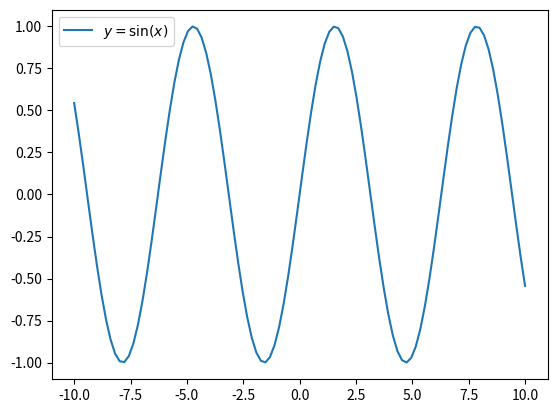

Write the Python code that produced this figure.
import numpy as np
import matplotlib.pyplot as plt

x = np.array(range(0, 10, 2)) # à partir d'une liste
print(x)
print("\n")
x = np.arange(0, 10, 2) # OK : plus efficace
print(x)
x = np.arange(-1, 1, 0.5)  # avec flottants
print("\n")
x = np.arange(0, 10, 2) # OK : plus efficace
print(x)
print("\n")
x = np.arange(-1, 1, 0.5)  # avec flottants
print(x)
print("\n")
# avec linspace, le début et la fin SONT inclus
np.linspace(0, 10, 6)

print("******** Linspace********"*2)
t = np.linspace(0, 10, 6)
print(t)
print("\n")
x = np.linspace(-10, 10, 100)
y = np.sin(x)
plt.plot(x, y, label='$y = \sin(x)$')
plt.legend()
plt.show()